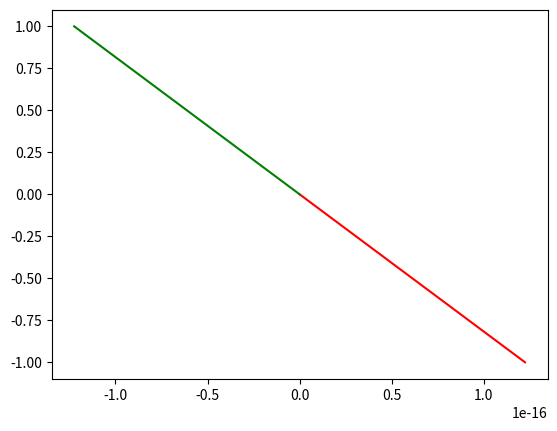

The matplotlib source for this figure:
#!/usr/bin/env python
# coding: utf-8

# In[1]:


import numpy as np
import matplotlib.pyplot as plt
import pandas as pd

#input 


# In[2]:



a_d = 90*2# degree
ani_r = 1 # aniso


# interim calculation
a_r = a_d*np.pi/180

i_xr = np.cos(a_r) # (-), rel. hyd grad. along x
i_zr = np.sin(a_r) # (-), rel. hyd grad. along z
K_h = 1 # (-), m/s K_h
K_v = 1/ani_r # m/s, rel K_v
f_x = -i_xr*K_h # m/s
f_z = -i_zr*K_v # m/s
f_m = np.sqrt(f_x*f_x+f_z*f_z) # m/s

args = (K_h*i_xr*i_xr + K_v*i_zr*i_zr)/f_m
an_i_f = ((np.pi-np.arccos(args))*180/np.pi)# deg,

print(i_xr, i_zr,K_h, K_v, f_x, f_z, f_m, an_i_f)

grad_px = [0, i_xr]#i_xr
grad_pz = [0, i_zr]#i_zr
plt.plot(grad_pz, grad_px, "r")

flux_px = [0, f_x]
flux_pz = [0, f_z]
plt.plot(flux_pz, flux_px, "g")

data={"grad_px":grad_px, "grad_pz":grad_pz, "flux_px":flux_px, "flux_pz":flux_pz}
df1=pd.DataFrame(data)
df1


# ## i_xr

# In[ ]:




